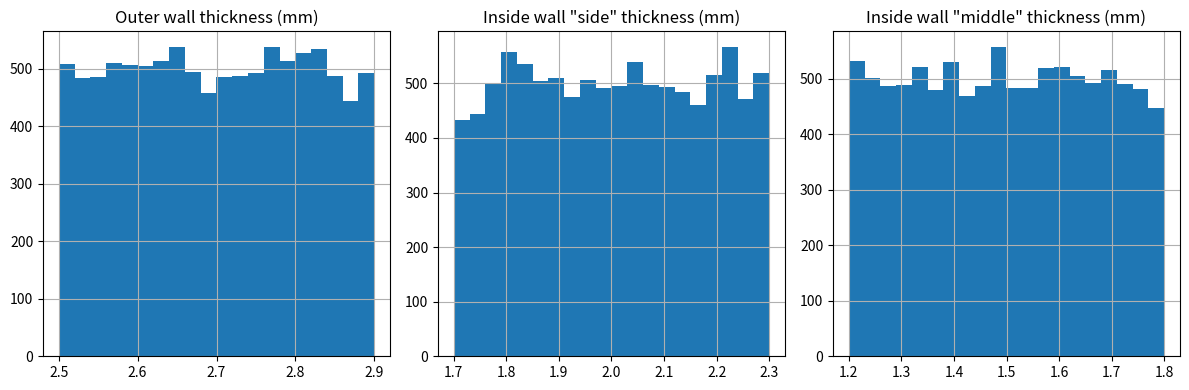
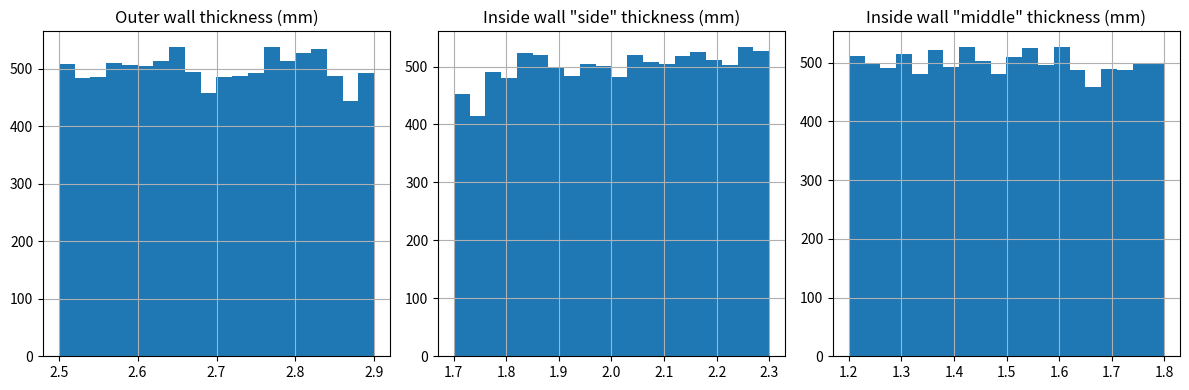

The matplotlib source for these figures, in order:
import numpy as np
import matplotlib.pyplot as plt

nsamples = 10000

outer_wall_thicknesses = np.random.uniform(2.5, 2.9, nsamples)

# Option 1
inside_wall_side_thicknesses_1 = np.zeros(nsamples)
inside_wall_middle_thicknesses_1 = np.zeros(nsamples)
for i in range(0, nsamples):
    inside_wall_side_thicknesses_1[i] = np.random.uniform(1.7, 2.3)
    inside_wall_middle_thicknesses_1[i] = np.random.uniform(1.2, 1.8)
    while inside_wall_middle_thicknesses_1[i] > inside_wall_side_thicknesses_1[i]:
        inside_wall_side_thicknesses_1[i] = np.random.uniform(1.7, 2.3)
        inside_wall_middle_thicknesses_1[i] = np.random.uniform(1.2, 1.8)




# Option 2
MAX_SIDE_WALL_SIDE_THICKNESS = 2.3
MIN_SIDE_WALL_SIDE_THICKNESS = 1.7
inside_wall_middle_thicknesses_2 = np.random.uniform(1.2, 1.8, nsamples)
max_ratios_between_side_and_middle = np.array([MAX_SIDE_WALL_SIDE_THICKNESS/inside_wall_middle_thicknesses_2[i] for i in range(0, nsamples)])
min_ratios_between_side_and_middle = np.array([max(1, MIN_SIDE_WALL_SIDE_THICKNESS/inside_wall_middle_thicknesses_2[i]) for i in range(0, nsamples)])
ratio_between_side_and_middle = np.array([np.random.uniform(min_ratios_between_side_and_middle[i], max_ratios_between_side_and_middle[i]) for i in range(0, nsamples)])
inside_wall_side_thicknesses_2 = ratio_between_side_and_middle*inside_wall_middle_thicknesses_2

# Plot thickness distribution - histogram

axis_label = ['Outer wall thickness (mm)', 'Inside wall "side" thickness (mm)', 'Inside wall "middle" thickness (mm)']
fig, axs = plt.subplots(1,3,figsize=(12,4))
axs[0].hist(outer_wall_thicknesses,20, density=False)
axs[1].hist(inside_wall_side_thicknesses_1,20, density=False)
axs[2].hist(inside_wall_middle_thicknesses_1,20, density=False)
for i in range(0,3):
    axs[i].grid()
    axs[i].set_title(axis_label[i])
plt.tight_layout()
plt.savefig('Option_1.pdf')
plt.show()

axis_label = ['Outer wall thickness (mm)', 'Inside wall "side" thickness (mm)', 'Inside wall "middle" thickness (mm)']
fig, axs = plt.subplots(1,3,figsize=(12,4))
axs[0].hist(outer_wall_thicknesses,20, density=False)
axs[1].hist(inside_wall_side_thicknesses_2,20, density=False)
axs[2].hist(inside_wall_middle_thicknesses_2,20, density=False)
for i in range(0,3):
    axs[i].grid()
    axs[i].set_title(axis_label[i])
plt.tight_layout()
plt.savefig('Option_2.pdf')
plt.show()

print('Done')